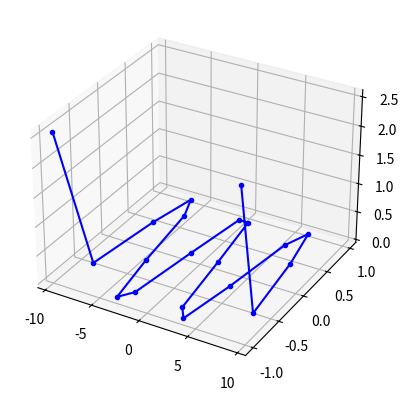

The matplotlib source for this figure:
import numpy as np
import matplotlib.pyplot as plt

x = np.linspace(-np.pi * 3, np.pi * 3, 20)
y = np.cos(x)
z = x / np.sin(x)

fig = plt.figure()
ax = fig.add_subplot(111, projection='3d')
ax.plot(x, y, z, label='3d figure', c='blue', marker='.')
plt.show()
import numpy as np
import matplotlib.pyplot as plt
from matplotlib import animation

# Additional task
t = np.linspace(0, 20, 100)

x = np.sin(np.pi / 5 * t)
y = np.sin(x)
z = np.linspace(0, 100, 100)

dataSet = np.array([x, y, z])
numDataPoints = len(t)


def animate_func(num):
    ax.plot3D(dataSet[0, :num + 1], dataSet[1, :num + 1],
              dataSet[2, :num + 1], c='blue')
    ax.plot3D(dataSet[0, 0], dataSet[1, 0], dataSet[2, 0],
              c='black', marker='.')
    ax.set_xlim3d([-1, 1])
    ax.set_ylim3d([-1, 1])
    ax.set_zlim3d([0, 100])


fig = plt.figure()
ax = plt.axes(projection='3d')
line_ani = animation.FuncAnimation(fig, animate_func, interval=100,
                                   frames=numDataPoints)
plt.show()
